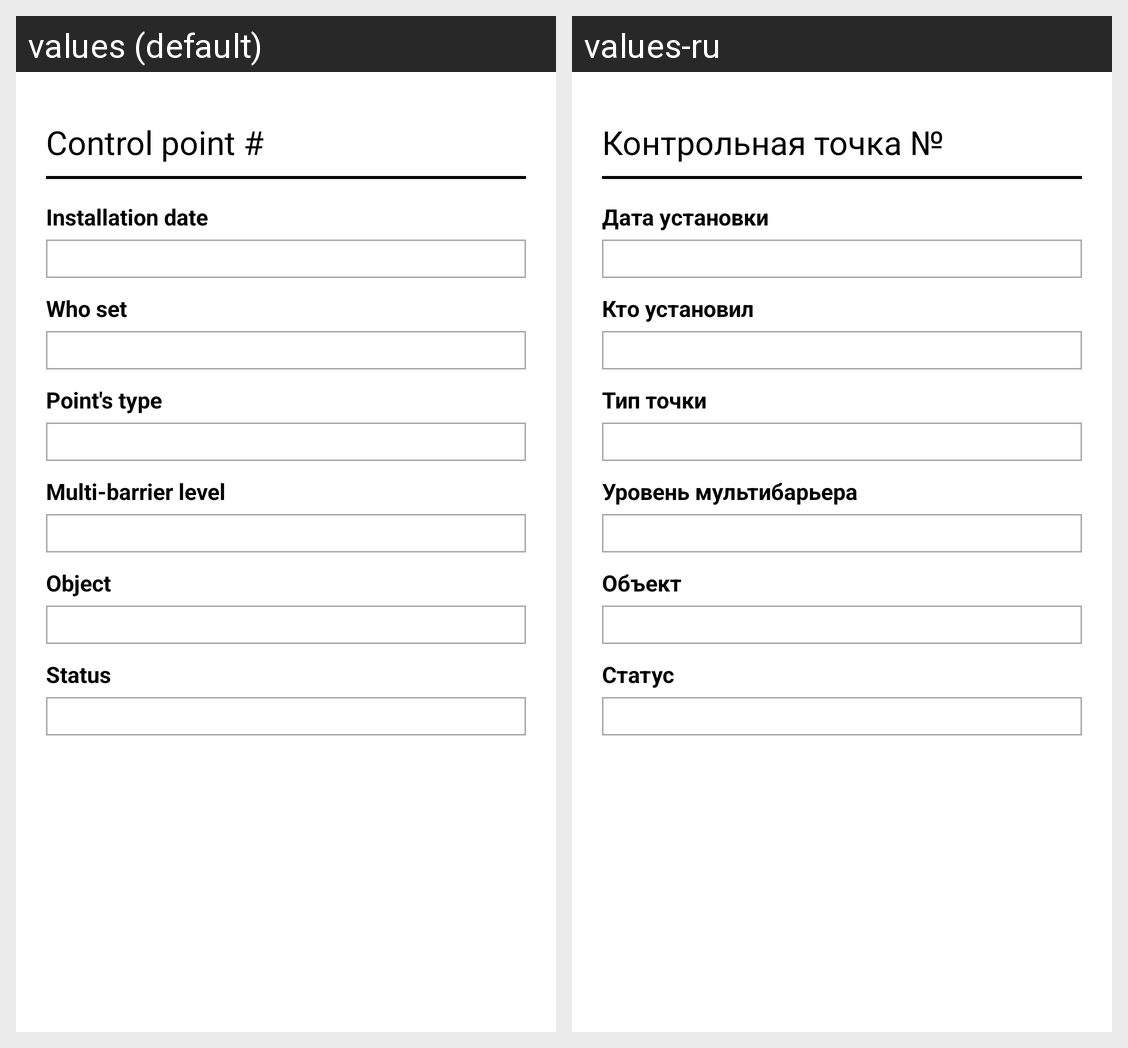

Here is an Android app screen in its default locale and in the app's own translations. Write out the translated-string differences for the strings that appear on this screen.
Android screen res/layout/cp_attributes_frame.xml rendered under 2 locales, left to right: values (default), values-ru. Device: Nexus 5 (rendered at 1080×1920; each locale shown at half size, 540×960, under a caption strip naming it); theme Theme.Sherlock.Light.DarkActionBar.
Strings drawn on this screen, with the default value and each locale's value (text and hints the layout hard-codes, and strings that could not be matched under every locale, appear in the picture but are not listed):

point_number
  values: Control point #
  values-ru: Контрольная точка №

installation_date
  values: Installation date
  values-ru: Дата установки

who_set
  values: Who set
  values-ru: Кто установил

point_type
  values: Point's type
  values-ru: Тип точки

multi_barrier_level
  values: Multi-barrier level
  values-ru: Уровень мультибарьера

object
  values: Object
  values-ru: Объект

status
  values: Status
  values-ru: Статус
